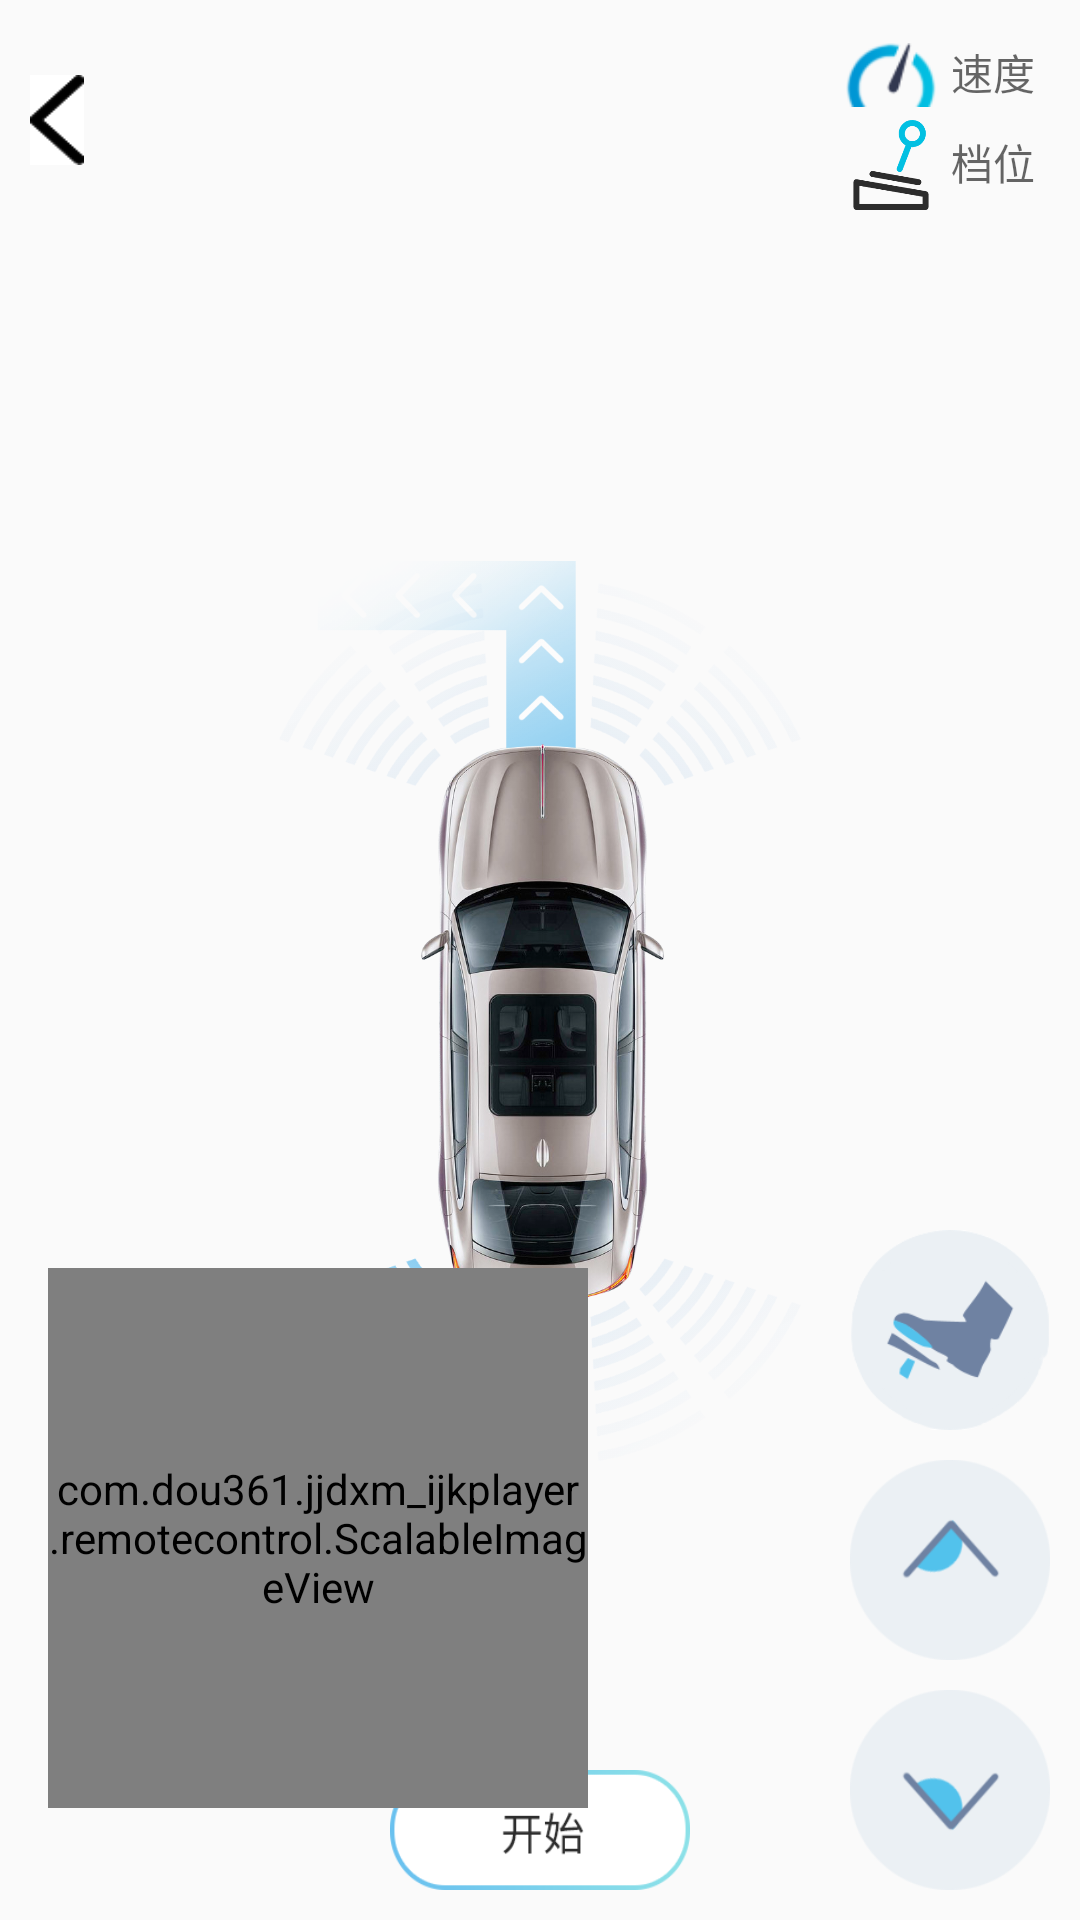

Here is an Android app screen rendered from its layout file. Give the layout XML and the strings, colors and styles it references.
<!-- AndroidManifest.xml: application theme NoTitle -->
<!-- res/layout/activity_remote_controlinitial.xml -->
<?xml version="1.0" encoding="utf-8"?>
<androidx.constraintlayout.widget.ConstraintLayout xmlns:android="http://schemas.android.com/apk/res/android"
    xmlns:app="http://schemas.android.com/apk/res-auto"
    xmlns:tools="http://schemas.android.com/tools"
    android:layout_width="match_parent"
    android:layout_height="match_parent"

    tools:context=".remotecontrol.RemoteControl">


    <include
        android:id="@+id/include"
        layout="@layout/remove_topbar"
        android:layout_width="0dp"
        android:layout_height="wrap_content"
        android:layout_marginTop="10dp"
        app:layout_constraintEnd_toEndOf="parent"
        app:layout_constraintStart_toStartOf="parent"
        app:layout_constraintTop_toTopOf="parent" />

    <ImageButton
        android:id="@+id/startRemove"
        android:layout_width="100dp"
        android:layout_height="40dp"
        android:layout_marginBottom="10dp"
        android:background="#00000000"
        android:scaleType="fitXY"
        android:src="@drawable/start_remove_btn"
        android:text="开始挪车"
        app:layout_constraintBottom_toBottomOf="parent"
        app:layout_constraintEnd_toEndOf="parent"
        app:layout_constraintHorizontal_bias="0.5"
        app:layout_constraintStart_toStartOf="parent"></ImageButton>

    <ImageView
        android:id="@+id/imageView"
        android:layout_width="300dp"
        android:layout_height="300dp"
        android:src="@drawable/sensebg"
        app:layout_constraintBottom_toBottomOf="parent"
        app:layout_constraintLeft_toLeftOf="parent"
        app:layout_constraintRight_toRightOf="parent"
        app:layout_constraintTop_toTopOf="parent"
        app:layout_constraintVertical_bias="0.55" />

    <include
        android:id="@+id/include2"
        layout="@layout/remove_bottombar"
        android:layout_width="match_parent"
        android:layout_height="wrap_content"
        android:layout_marginBottom="10dp"
        app:layout_constraintBottom_toBottomOf="parent"
        app:layout_constraintEnd_toEndOf="parent"
        app:layout_constraintHorizontal_bias="0.0"
        app:layout_constraintStart_toStartOf="parent" />


</androidx.constraintlayout.widget.ConstraintLayout>
<!-- res/layout/remove_topbar.xml (included above) -->
<?xml version="1.0" encoding="utf-8"?>
<androidx.constraintlayout.widget.ConstraintLayout xmlns:android="http://schemas.android.com/apk/res/android"
    xmlns:app="http://schemas.android.com/apk/res-auto"
    xmlns:tools="http://schemas.android.com/tools"
    android:id="@+id/remove_bottom_box"
    android:layout_width="match_parent"
    android:layout_height="wrap_content"
    android:background="#00000000"
    android:gravity="center_vertical"
    android:orientation="horizontal">


    <ImageButton
        android:id="@+id/back2"
        android:layout_width="18dp"
        android:layout_height="30dp"
        android:background="@color/cl_error"
        android:scaleType="fitXY"
        android:src="@drawable/return_bar"
        app:layout_constraintBottom_toBottomOf="parent"
        app:layout_constraintStart_toStartOf="parent"
        app:layout_constraintTop_toTopOf="parent"
        android:layout_marginStart="10dp"
        android:layout_marginTop="5dp"
        android:layout_marginBottom="5dp"
        />
    <LinearLayout
        android:layout_width="wrap_content"
        android:layout_height="match_parent"
        app:layout_constraintTop_toTopOf="parent"
        app:layout_constraintRight_toRightOf="parent"
        android:orientation="vertical"

        >
        <LinearLayout
            android:layout_width="wrap_content"
            android:layout_height="wrap_content">
    <ImageView
        android:id="@+id/speed_pic"
        android:layout_width="30dp"
        android:layout_height="30dp"
        android:src="@drawable/speed"
        app:layout_constraintBottom_toBottomOf="parent"
        app:layout_constraintRight_toLeftOf="@+id/speed"
        android:layout_marginRight="5dp"/>


    <TextView
        android:id="@+id/speed"
        android:layout_width="wrap_content"
        android:layout_height="28dp"
        android:gravity="center"
        android:hint="@string/speed"
        app:layout_constraintEnd_toEndOf="parent"
        android:layout_marginEnd="15dp"
        />

</LinearLayout>
        <LinearLayout
            android:layout_width="wrap_content"
            android:layout_height="wrap_content">
        <ImageView
            android:layout_width="30dp"
            android:layout_height="30dp"
            android:src="@drawable/gear"
            app:layout_constraintTop_toBottomOf="@id/speed_pic"
            app:layout_constraintRight_toLeftOf="@+id/speed"
            android:layout_marginRight="5dp"/>
    <TextView
        android:id="@+id/gear_text"
        android:layout_width="wrap_content"
        android:layout_height="28dp"
        android:gravity="center"
        android:hint="@string/gear"
        app:layout_constraintEnd_toEndOf="parent"
        android:layout_marginEnd="15dp"
        />
        </LinearLayout>
    </LinearLayout>



</androidx.constraintlayout.widget.ConstraintLayout>
<!-- res/layout/remove_bottombar.xml (included above) -->
<?xml version="1.0" encoding="utf-8"?>
<androidx.constraintlayout.widget.ConstraintLayout xmlns:android="http://schemas.android.com/apk/res/android"
    xmlns:app="http://schemas.android.com/apk/res-auto"
    xmlns:tools="http://schemas.android.com/tools"
    android:id="@+id/remove_bottom_box"
    android:layout_width="match_parent"
    android:layout_height="wrap_content"
    android:gravity="center_vertical"
    android:orientation="horizontal">


    <com.dou361.jjdxm_ijkplayer.remotecontrol.ScalableImageView
        android:id="@+id/steering_wheel"
        android:layout_width="180dp"
        android:layout_height="180dp"
        app:layout_constraintBottom_toBottomOf="parent"
        android:layout_marginStart="16dp"
        android:adjustViewBounds="true"
        android:background="#00000000"
        android:scaleType="matrix"
        app:layout_constraintStart_toStartOf="parent"
        app:layout_constraintTop_toTopOf="parent" />

    <LinearLayout
        android:layout_width="wrap_content"
        android:layout_height="wrap_content"
        android:layout_weight="1"
        android:orientation="vertical"
        app:layout_constraintEnd_toEndOf="parent"
        app:layout_constraintTop_toTopOf="parent"
        android:layout_marginTop="15dp"
        android:layout_marginEnd="10dp">

        <ImageButton
            android:id="@+id/brake"
            android:layout_marginBottom="10dp"
            android:layout_width="200px"
            android:layout_height="200px"
            android:scaleType="fitXY"
            android:src="@drawable/brake"
            android:background="#00000000">
        </ImageButton>

        <ImageButton
            android:id="@+id/forward"
            android:layout_width="200px"
            android:layout_height="200px"
            android:scaleType="fitXY"
            android:src="@drawable/forward"
            android:background="#00000000">
        </ImageButton>

        <ImageButton
            android:id="@+id/backward"
            android:layout_width="200px"
            android:layout_height="200px"
            android:layout_below="@id/forward"
            android:layout_marginTop="10dp"
            android:scaleType="fitXY"
            android:src="@drawable/backward"
            android:background="#00000000">
        </ImageButton>


    </LinearLayout>

</androidx.constraintlayout.widget.ConstraintLayout>
<!-- resources referenced by this layout -->
<resources>
  <color name="cl_error">#ffffff</color>
  <!-- drawable backward: png bitmap (drawable, 5575 bytes) -->
  <!-- drawable brake: png bitmap (drawable, 7888 bytes) -->
  <!-- drawable forward: png bitmap (drawable, 5563 bytes) -->
  <!-- drawable gear: png bitmap (drawable, 6316 bytes) -->
  <!-- drawable return_bar: png bitmap (drawable, 616 bytes) -->
  <!-- drawable sensebg: png bitmap (drawable, 520999 bytes) -->
  <!-- drawable speed: png bitmap (drawable, 1435 bytes) -->
  <!-- drawable start_remove_btn (drawable) -->
  <?xml version="1.0" encoding="utf-8"?>
  <selector xmlns:android="http://schemas.android.com/apk/res/android">
  
      <item android:state_pressed="true"
          android:drawable="@drawable/s_2" />
      <item android:state_focused="true"
          android:drawable="@drawable/s_2" />
      <item android:drawable="@drawable/s_1" />
  
  </selector>
  <string name="gear">档位</string>
  <string name="speed">速度</string>
  <style name="NoTitle" parent="Theme.AppCompat.DayNight.NoActionBar">
          <item name="android:windowNoTitle">true</item>
          <item name="android:windowFullscreen">true</item>
      </style>
  <!-- drawable s_2: png bitmap (drawable, 5029 bytes) -->
  <!-- drawable s_1: png bitmap (drawable, 5037 bytes) -->
</resources>
